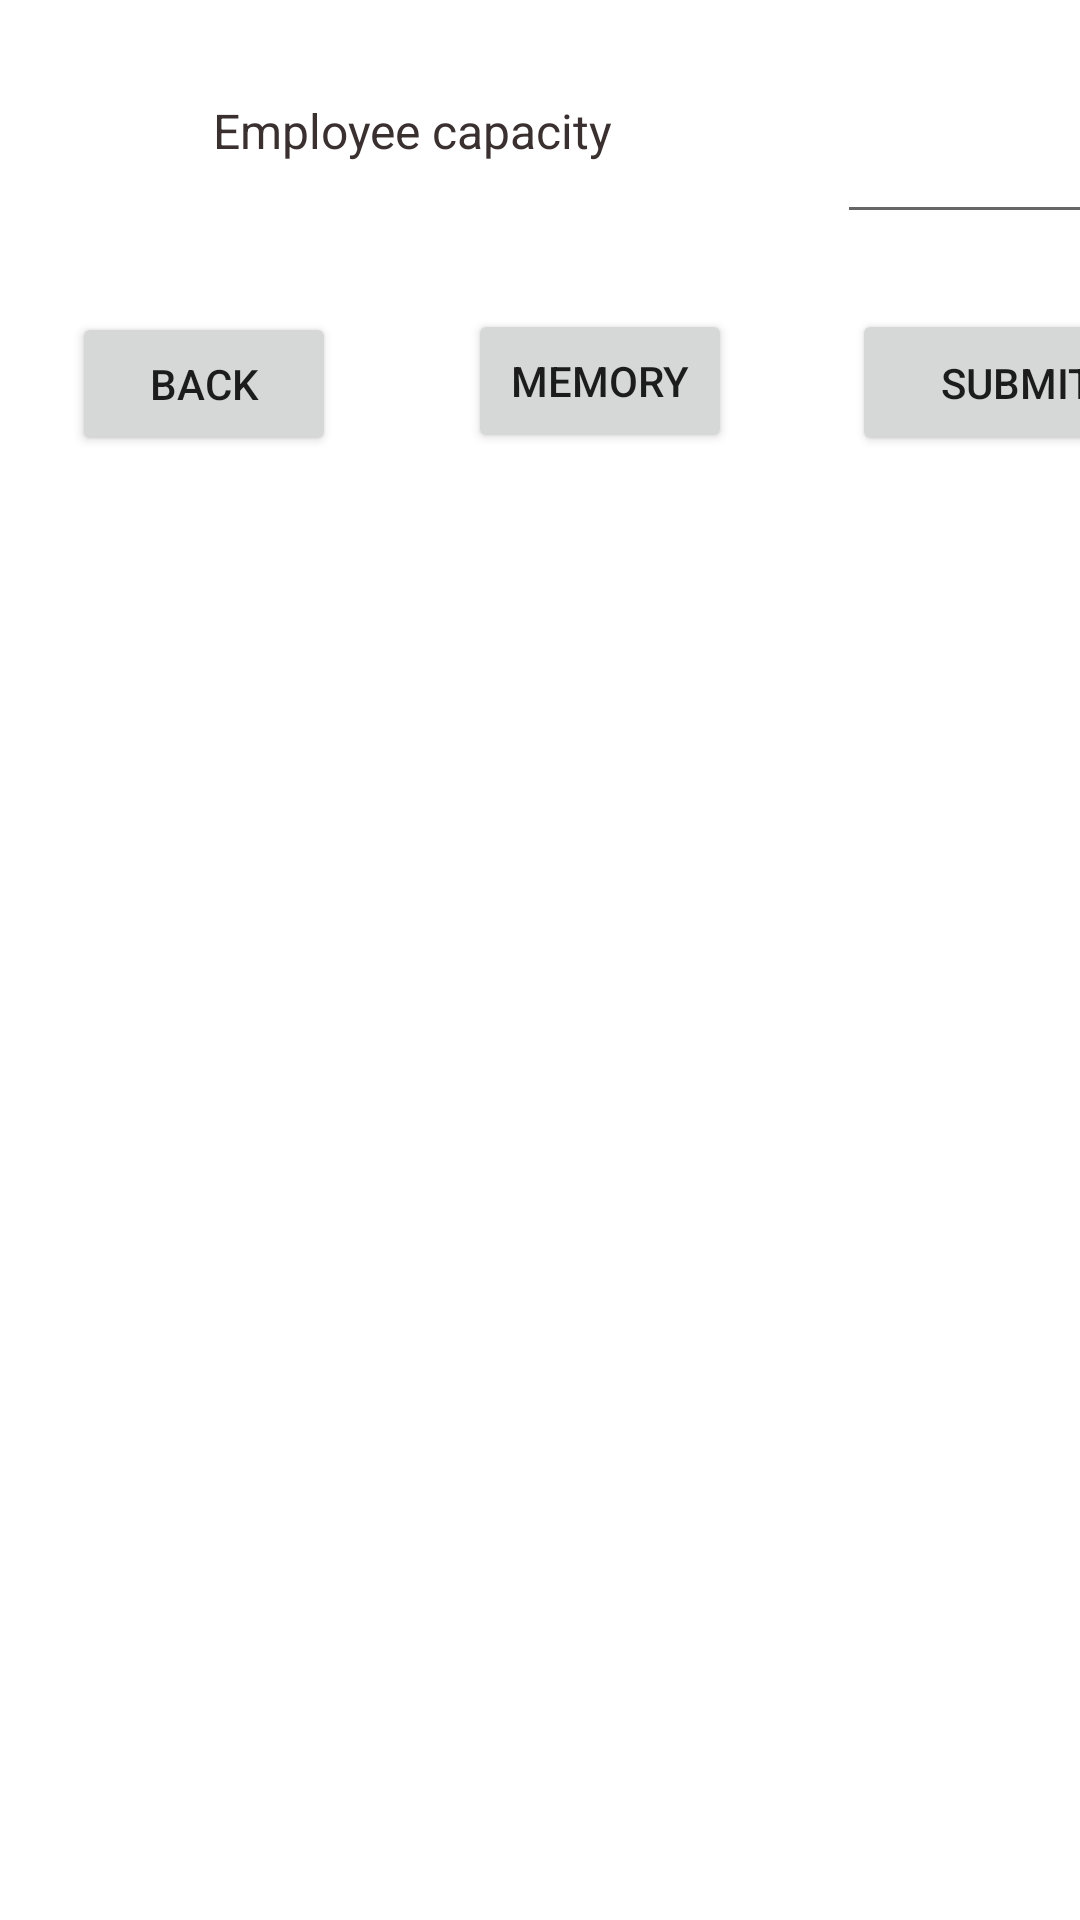

This screen was rendered from an Android layout file. Write that file and the resources it references.
<!-- AndroidManifest.xml: application theme Theme.RosterCreator -->
<!-- res/layout/activity_main.xml -->
<?xml version="1.0" encoding="utf-8"?>
<androidx.constraintlayout.widget.ConstraintLayout xmlns:android="http://schemas.android.com/apk/res/android"
    xmlns:app="http://schemas.android.com/apk/res-auto"
    xmlns:tools="http://schemas.android.com/tools"
    android:layout_width="match_parent"
    android:layout_height="match_parent"
    tools:context=".MainActivity">

    <TextView
        android:id="@+id/textView"
        android:layout_width="227dp"
        android:layout_height="55dp"
        android:layout_marginStart="24dp"
        android:layout_marginTop="16dp"
        android:gravity="center"
        android:text="Employee capacity"
        android:textColor="#3A3030"
        android:textAlignment="center"
        android:textSize="16sp"
        app:layout_constraintStart_toStartOf="parent"
        app:layout_constraintTop_toTopOf="parent" />

    <EditText
        android:id="@+id/editTextNumber2"
        android:layout_width="120dp"
        android:layout_height="53dp"
        android:layout_marginStart="28dp"
        android:layout_marginTop="25dp"
        android:ems="10"
        android:inputType="number"
        app:layout_constraintStart_toEndOf="@+id/textView"
        app:layout_constraintTop_toTopOf="parent" />

    <Button
        android:id="@+id/Submit"
        android:layout_width="110dp"
        android:layout_height="49dp"
        android:layout_marginStart="284dp"
        android:layout_marginTop="32dp"
        android:onClick="submission"
        android:text="Submit"
        app:layout_constraintStart_toStartOf="parent"
        app:layout_constraintTop_toBottomOf="@+id/textView" />

    <ListView
        android:id="@+id/list"
        android:layout_width="409dp"
        android:layout_height="577dp"
        android:layout_marginBottom="4dp"
        android:layout_marginStart="1dp"
        app:layout_constraintBottom_toBottomOf="parent"
        app:layout_constraintStart_toStartOf="parent" />

    <Button
        android:id="@+id/btnUp"
        android:layout_width="wrap_content"
        android:layout_height="wrap_content"
        android:layout_marginStart="24dp"
        android:layout_marginTop="33dp"
        android:text="BACK"
        android:onClick="back"
        app:layout_constraintStart_toStartOf="parent"
        app:layout_constraintTop_toBottomOf="@+id/textView" />

    <Button
        android:id="@+id/btnViewSD"
        android:layout_width="wrap_content"
        android:layout_height="wrap_content"
        android:layout_marginStart="44dp"
        android:layout_marginTop="32dp"
        android:text="MEMORY"
        android:onClick="memory"
        app:layout_constraintStart_toEndOf="@+id/btnUp"
        app:layout_constraintTop_toBottomOf="@+id/textView" />

</androidx.constraintlayout.widget.ConstraintLayout>
<!-- resources referenced by this layout -->
<resources>
  <style name="Theme.RosterCreator" parent="Theme.MaterialComponents.DayNight.DarkActionBar">
          
          <item name="colorPrimary">@color/purple_500</item>
          <item name="colorPrimaryVariant">@color/purple_700</item>
          <item name="colorOnPrimary">@color/white</item>
          
          <item name="colorSecondary">@color/teal_200</item>
          <item name="colorSecondaryVariant">@color/teal_700</item>
          <item name="colorOnSecondary">@color/black</item>
          
          <item name="android:statusBarColor">?attr/colorPrimaryVariant</item>
          
      </style>
  <!-- not gathered from this repository: default colours our renderer supplied (Android Studio template values) -->
  <color name="purple_500">#FF6200EE</color>
  <color name="purple_700">#FF3700B3</color>
  <color name="teal_200">#FF03DAC5</color>
  <color name="teal_700">#FF018786</color>
  <color name="black">#FF000000</color>
  <color name="white">#FFFFFFFF</color>
</resources>
